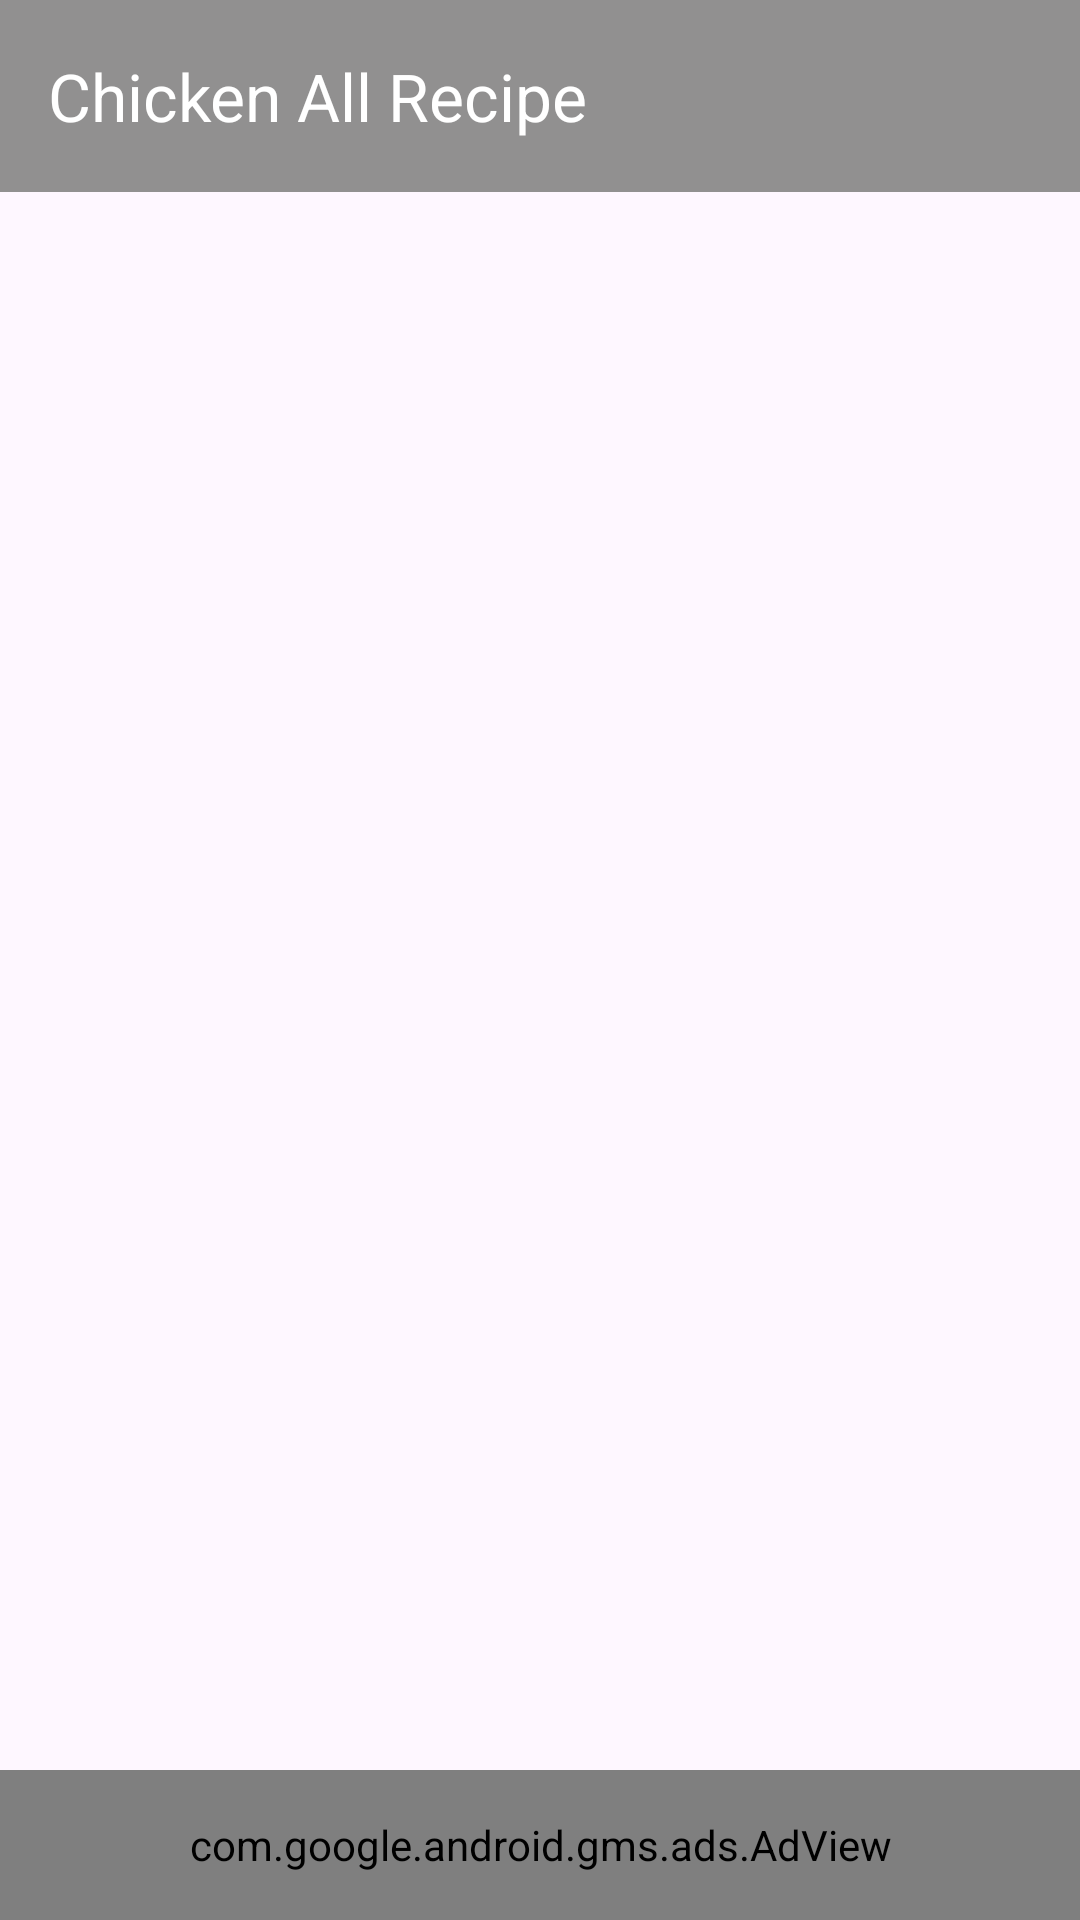

Produce the Android XML layout that renders to this screen, including the resource entries it uses.
<!-- AndroidManifest.xml: application theme Theme.ChickenRecipe -->
<!-- res/layout/activity_recipes.xml -->
<?xml version="1.0" encoding="utf-8"?>
<RelativeLayout xmlns:android="http://schemas.android.com/apk/res/android"
    xmlns:app="http://schemas.android.com/apk/res-auto"
    xmlns:tools="http://schemas.android.com/tools"
    android:layout_width="match_parent"
    android:layout_height="match_parent"
    tools:context=".Activities.RecipesActivity">

    <com.google.android.material.appbar.AppBarLayout
        android:id="@+id/recipeAppBar"
        android:layout_width="match_parent"
        android:layout_height="wrap_content"
        android:layout_alignParentTop="true">

        <androidx.appcompat.widget.Toolbar
            android:id="@+id/recipeToolBar"
            android:layout_width="match_parent"
            android:layout_height="?attr/actionBarSize"
            android:background="@color/primary_color"
            android:theme="@style/ThemeOverlay.AppCompat.Dark.ActionBar"
            app:popupTheme="@style/ThemeOverlay.AppCompat.Light"
            app:title="Chicken All Recipe"
            />
    </com.google.android.material.appbar.AppBarLayout>

    <androidx.recyclerview.widget.RecyclerView
        android:id="@+id/recipeRecycler"
        android:layout_width="match_parent"
        android:layout_height="wrap_content"
        android:layout_below="@id/recipeAppBar"
        android:layout_alignParentBottom="true"
        android:paddingStart="5dp"
        android:paddingTop="5dp"
        android:paddingEnd="5dp"
        android:paddingBottom="52dp"
        android:clipToPadding="false"
        />

    <com.google.android.gms.ads.AdView
        xmlns:ads="http://schemas.android.com/apk/res-auto"
        android:id="@+id/adView"
        android:layout_width="match_parent"
        android:layout_height="50dp"
        android:layout_alignParentBottom="true"
        ads:adSize="BANNER"
        ads:adUnitId="ca-app-pub-3940256099942544/6300978111">
    </com.google.android.gms.ads.AdView>

</RelativeLayout>
<!-- resources referenced by this layout -->
<resources>
  <color name="primary_color">#919090</color>
  <style name="Theme.ChickenRecipe" parent="Base.Theme.ChickenRecipe" />
  <style name="Base.Theme.ChickenRecipe" parent="Theme.Material3.Light.NoActionBar">
          
          
          <item name="colorPrimary">@color/primary_color</item>
      </style>
</resources>
